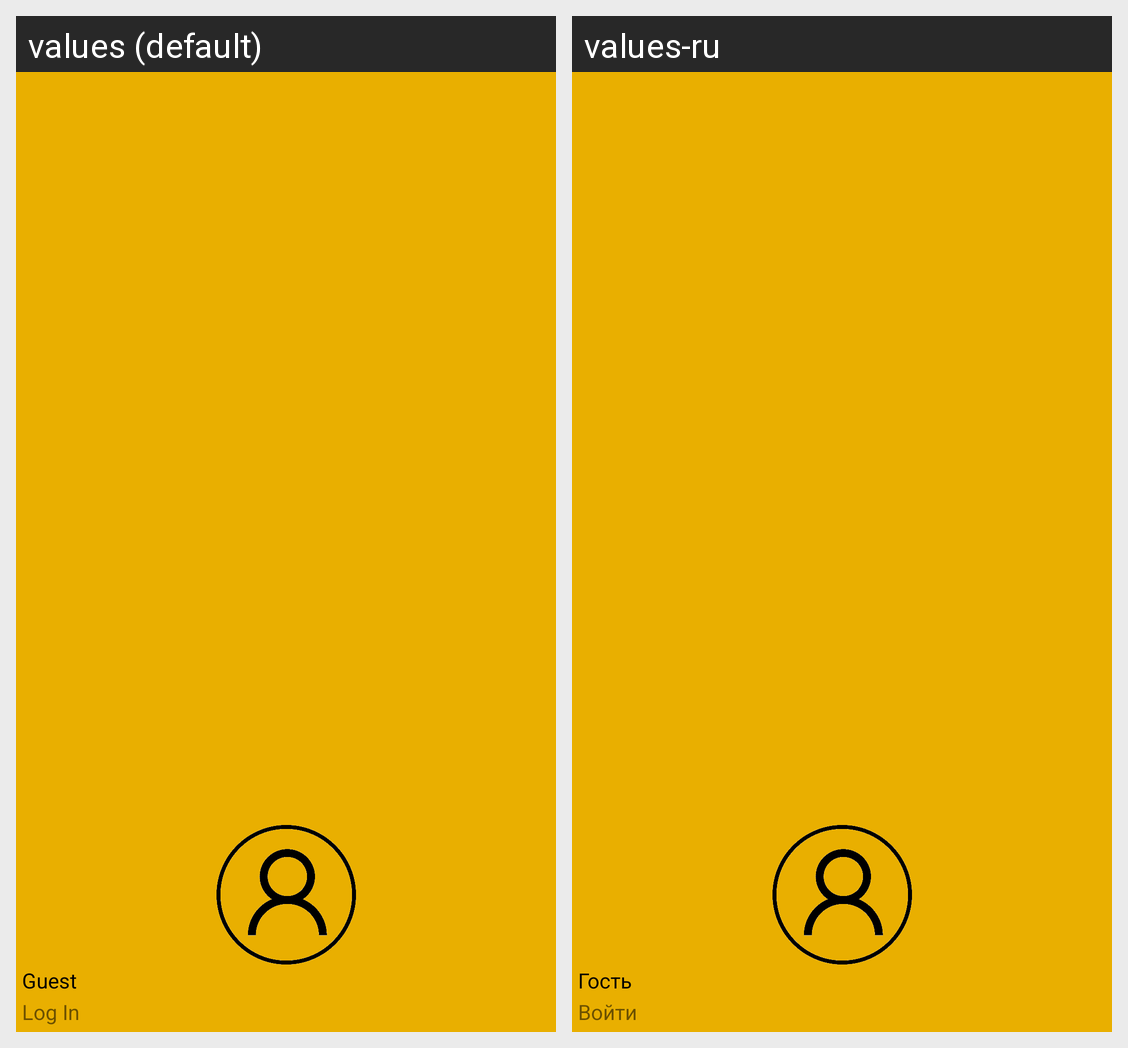

This grid shows one Android layout under two languages. Give, for every string resource on the screen, its name, the default text and each shown locale's text.
Android screen res/layout/nav_header_main.xml rendered under 2 locales, left to right: values (default), values-ru. Device: Nexus 5 (rendered at 1080×1920; each locale shown at half size, 540×960, under a caption strip naming it); theme YellowTheme.
Strings drawn on this screen, with the default value and each locale's value (text and hints the layout hard-codes, and strings that could not be matched under every locale, appear in the picture but are not listed):

guest
  values: Guest
  values-ru: Гость

log_in
  values: Log In
  values-ru: Войти
